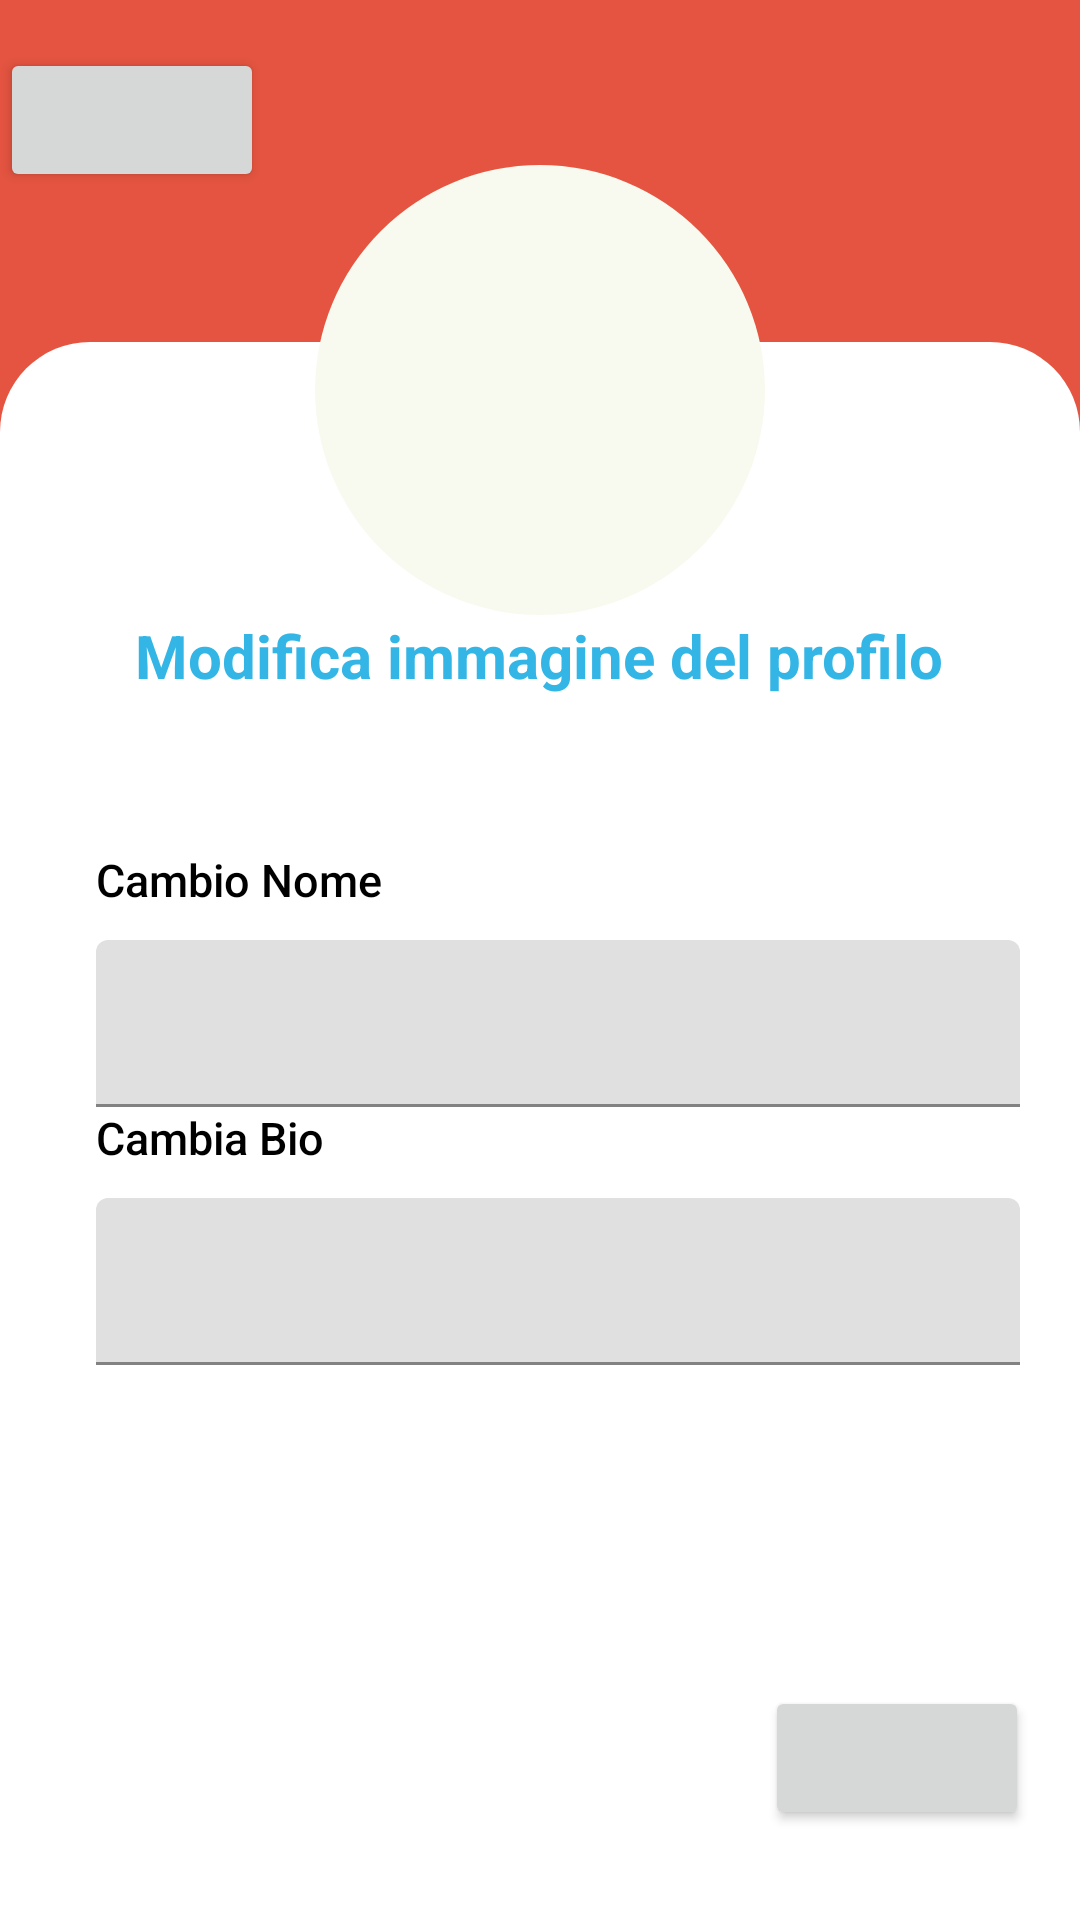

Here is an Android app screen rendered from its layout file. Give the layout XML and the strings, colors and styles it references.
<!-- AndroidManifest.xml: application theme AppTheme -->
<!-- res/layout/fragment_change_profile.xml -->
<?xml version="1.0" encoding="utf-8"?>
<RelativeLayout xmlns:android="http://schemas.android.com/apk/res/android"
    xmlns:tools="http://schemas.android.com/tools"
    xmlns:app="http://schemas.android.com/apk/res-auto"
    android:layout_width="match_parent"
    android:layout_height="match_parent"
    android:background="@color/main_red">

    <Button
        style="?attr/materialIconButtonStyle"
        android:id="@+id/arrowBackWelcome"
        android:layout_width="wrap_content"
        android:layout_height="wrap_content"
        app:icon="@drawable/baseline_arrow_back_24"
        android:layout_marginTop="@dimen/margin_default"
        app:iconTint="@color/md_theme_scrim"
        app:iconSize="35dp"/>

    <View
        android:layout_width="match_parent"
        android:layout_height="match_parent"
        android:background="@drawable/border2"
        android:layout_marginTop="50sp"
        android:layout_below="@+id/arrowBackWelcome"
        android:backgroundTint="@color/white"/>

    <ImageView
        android:id="@+id/profileImageView"
        android:layout_width="150dp"
        android:layout_height="150dp"
        android:background="@drawable/circle_shape"
        android:contentDescription="Profile Image"
        android:scaleType="centerCrop"
        android:layout_marginTop="55dp"
        android:layout_centerHorizontal="true"
        android:layout_alignParentTop="true"
        android:src="@drawable/baseline_account_circle_24"/>

    <TextView
        android:id="@+id/clickableText"
        android:layout_width="wrap_content"
        android:layout_height="wrap_content"
        android:text="@string/modificaImmagineProfilo"
        android:textColor="@android:color/holo_blue_light"
        android:clickable="true"
        android:textSize="20sp"
        android:textStyle="bold"
        android:layout_below="@id/profileImageView"
        android:layout_centerHorizontal="true"
        android:minHeight="48dp"
        android:focusable="true"/>
    <View
        android:id="@+id/spazio"
        android:layout_width="wrap_content"
        android:layout_height="30sp"
        android:layout_below="@id/clickableText"/>
    <TextView
        android:id="@+id/inputName"
        android:layout_below="@id/spazio"
        android:layout_width="match_parent"
        android:layout_height="wrap_content"
        android:layout_marginStart="32dp"
        android:fontFamily="sans-serif-medium"
        android:textSize="15sp"
        android:text="@string/modifica_nome"
        android:textColor="@color/md_theme_scrim"
        />
    <View
        android:id="@+id/spazio2"
        android:layout_width="wrap_content"
        android:layout_height="10sp"
        android:layout_below="@id/inputName"/>

    <com.google.android.material.textfield.TextInputLayout
        android:layout_below="@id/spazio2"
        android:layout_width="match_parent"
        android:layout_height="wrap_content"
        android:layout_marginStart="32dp"
        android:id="@+id/textInputEmail2"
        android:layout_marginEnd="20dp">

        <com.google.android.material.textfield.TextInputEditText
            android:id="@+id/textInputEmail3"
            android:layout_width="match_parent"
            android:layout_height="wrap_content"
            android:minHeight="48dp"
            />
    </com.google.android.material.textfield.TextInputLayout>

    <TextView
        android:id="@+id/inputBio"
        android:layout_below="@id/textInputEmail2"
        android:layout_width="match_parent"
        android:layout_height="wrap_content"
        android:layout_marginStart="32dp"
        android:fontFamily="sans-serif-medium"
        android:textSize="15sp"
        android:text="@string/modifica_bio"
        android:textColor="@color/md_theme_scrim"/>
    <View
        android:id="@+id/spazio3"
        android:layout_width="wrap_content"
        android:layout_height="10sp"
        android:layout_below="@id/inputBio"/>

    <com.google.android.material.textfield.TextInputLayout
        android:layout_below="@id/spazio3"
        android:layout_width="match_parent"
        android:layout_height="wrap_content"
        android:layout_marginStart="32dp"
        android:id="@+id/textInputEmail4"
        android:layout_marginEnd="20dp">

        <com.google.android.material.textfield.TextInputEditText
            android:id="@+id/textInputEmail5"
            android:layout_width="match_parent"
            android:layout_height="wrap_content"
            android:minHeight="48dp"
            />
    </com.google.android.material.textfield.TextInputLayout>

    <Button
        android:id="@+id/save_button"
        style="?attr/materialIconButtonStyle"
        android:layout_width="wrap_content"
        android:layout_height="wrap_content"
        android:layout_alignParentEnd="true"
        android:layout_alignParentBottom="true"
        android:layout_centerVertical="true"
        android:layout_marginEnd="17dp"
        android:layout_marginBottom="30dp"
        app:icon="@drawable/icons8_salva_50"
        app:iconSize="50dp"
        app:Tint="@color/md_theme_bianchino" />

</RelativeLayout>
<!-- resources referenced by this layout -->
<resources>
  <color name="main_red">#E45440</color>
  <color name="md_theme_bianchino">#F9FAEF</color>
  <color name="md_theme_scrim">#000000</color>
  <color name="white">#FFFFFF</color>
  <dimen name="margin_default">16dp</dimen>
  <!-- drawable border2 (drawable) -->
  <?xml version="1.0" encoding="utf-8"?>
  <shape xmlns:android="http://schemas.android.com/apk/res/android">
      <solid android:color = "#FFFF"></solid>
      <corners
          android:topLeftRadius="30dp"
          android:topRightRadius="30dp"
          android:bottomLeftRadius="0dp"
          android:bottomRightRadius="0dp" />
  </shape>
  <!-- drawable circle_shape (drawable) -->
  <?xml version="1.0" encoding="utf-8"?>
  <shape xmlns:android="http://schemas.android.com/apk/res/android"
      android:shape="oval">
      <solid android:color="@color/md_theme_bianchino"/>
  </shape>
  <string name="modificaImmagineProfilo">Modifica immagine del profilo</string>
  <string name="modifica_bio">Cambia Bio</string>
  <string name="modifica_nome">Cambio Nome</string>
</resources>
